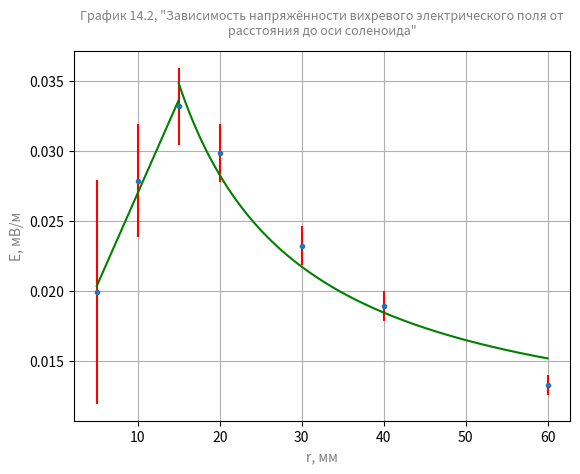

The script that saved this image: (Note: this script raises an exception after producing the figure.)
import math
import numpy as np
from matplotlib import pyplot as plt


def get_mse_k_b(x, y):
    Xi = sum(x)
    Xi2 = sum([pow(i, 2) for i in x])
    Yi = sum(y)
    Yi2 = sum([pow(i, 2) for i in y])
    XiYi = sum([x[i] * y[i] for i in range(0, len(x))])

    k = (Yi * Xi - len(x) * XiYi) / (pow(Xi, 2) - len(x) * Xi2)
    b = (XiYi * Xi - Yi * Xi2) / (pow(Xi, 2) - len(x) * Xi2)

    S2 = (len(x) / (len(x) - 1)) * (Yi2 - pow(Yi, 2) - pow(k, 2)*(Xi2 - pow(Xi, 2)))
    SK = S2 / (len(x) * (Xi2 - pow(Xi, 2)))
    dK = math.sqrt(abs(SK))

    return k, b, dK


def draw_plots(x_array, y_array, x_error_array, y_error_array):
    plt.clf()

    plt.errorbar(x_array, y_array, yerr=x_error_array, xerr=y_error_array, fmt='.', ecolor='red')

    k, b, dk = get_mse_k_b(x_array[0:3], y_array[0:3])
    x = np.linspace(min(x_array[0:3]), max(x_array[0:3]), 2)
    y = k * x + b
    plt.plot(x, y, color='green')

    x = x_array[2:]
    y = y_array[2:]

    n = len(x)  # количество элементов в списках
    s = sum(y)  # сумма значений y
    s1 = sum([1 / x[i] for i in range(0, n)])  # сумма 1/x
    s2 = sum([(1 / x[i]) ** 2 for i in range(0, n)])  # сумма (1/x)**2
    s3 = sum([y[i] / x[i] for i in range(0, n)])  # сумма y/x
    a = (s * s2 - s1 * s3) / (n * s2 - s1 ** 2)  # коэфициент а с тремя дробными цифрами
    b = (n * s3 - s1 * s) / (n * s2 - s1 ** 2)  # коэфициент b с тремя дробными цифрами
    s4 = [a + b / x[i] for i in range(0, n)]  # список значений гиперболической функции
    so = round(sum([abs(y[i] - s4[i]) for i in range(0, n)]) / (n * sum(y)) * 100, 3)  # средняя ошибка аппроксимации

    x1 = np.linspace(min(x_array[2:]), max(x_array[2:]), 200)
    s4 = np.array([a + b / xx for xx in x1])

    plt.plot(x1, s4, color='green')

    plt.title('График 14.2, "Зависимость напряжённости вихревого электрического поля от\nрасстояния до оси соленоида"', color='gray', fontsize=9, pad=12)
    plt.xlabel('r, мм', color='gray')
    plt.ylabel('E, мВ/м', color='gray')
    plt.grid(visible=True)

    plt.savefig('../assets/lab3/plot2', dpi=300)


value_2_pi_N = 2 * 3.14 * 10
solenoid_radius = 0.015

table = {
    'r': np.array([5, 10, 15, 20, 30, 40, 60]),  # ring radius
    'vd': np.array([.025, .025, .025, .025, .025, .025, .025]),  # volt per division
    'dc': np.array([0.5, 1.4, 2.5, 3, 3.5, 3.8, 4])  # division count
}

table['sp'] = table['vd'] * table['dc']  # scope
table['V'] = table['sp'] / 2
table['E'] = table['V'] / (table['r'] * value_2_pi_N)

table['e_rel_error'] = np.sqrt(0.02 ** 2 + (0.2 / table['dc']) ** 2)
table['e_abs_error'] = table['E'] * table['e_rel_error']

print(f"Scope: {table['sp'] * 1000}\n")
print(f"E: {table['E']* 1000}\n")
print(f"E relevant error: {table['e_rel_error']}\n")
print(f"E absolute error: {table['e_abs_error']* 1000}\n")

draw_plots(table['r'], table['E'] * 1000, table['e_abs_error'] * 1000, table['e_abs_error'] * 1000)